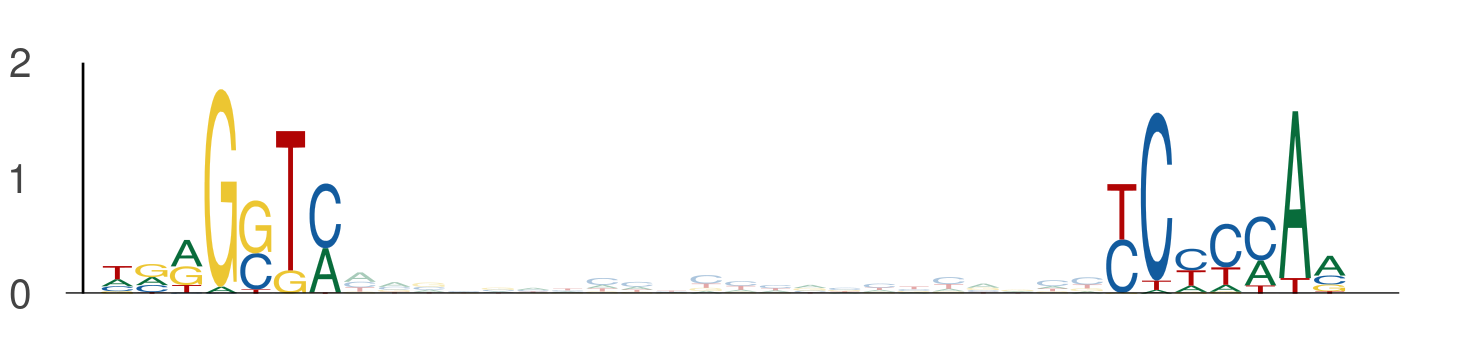

The file beside this chart, header and first rows:
seq_index, start_position, end_position, is_reversed_complement
3219, 48, 55, 0
3219, 77, 84, 0
78, 48, 55, 0
78, 77, 84, 0
5977, 72, 79, 0
5977, 101, 108, 0
3088, 47, 54, 0
3088, 76, 83, 0
594, 48, 55, 0
594, 77, 84, 0
5400, 47, 54, 0
5400, 76, 83, 0
3808, 67, 74, 0
3808, 96, 103, 0
1636, 42, 49, 0
1636, 71, 78, 0
5118, 86, 93, 0
5118, 115, 122, 0
1231, 48, 55, 0
1231, 77, 84, 0
4325, 120, 127, 0
4325, 149, 156, 0
6110, 16, 23, 0
6110, 45, 52, 0
5810, 49, 56, 0
5810, 78, 85, 0
1559, 92, 99, 0
1559, 121, 128, 0
2509, 48, 55, 0
2509, 77, 84, 0
4839, 28, 35, 0
4839, 57, 64, 0
4087, 63, 70, 0
4087, 92, 99, 0
5725, 47, 54, 0
5725, 76, 83, 0
2787, 47, 54, 0
2787, 76, 83, 0
2157, 24, 31, 0
2157, 53, 60, 0
4363, 48, 55, 0
4363, 77, 84, 0
4413, 17, 24, 0
4413, 46, 53, 0
2611, 48, 55, 0
2611, 77, 84, 0
4234, 61, 68, 0
4234, 90, 97, 0
973, 48, 55, 0
973, 77, 84, 0
3398, 111, 118, 0
3398, 140, 147, 0
3578, 32, 39, 0
3578, 61, 68, 0
3768, 47, 54, 0
3768, 76, 83, 0
1302, 47, 54, 0
1302, 76, 83, 0
2871, 95, 102, 0
2871, 124, 131, 0
... 526 more rows
